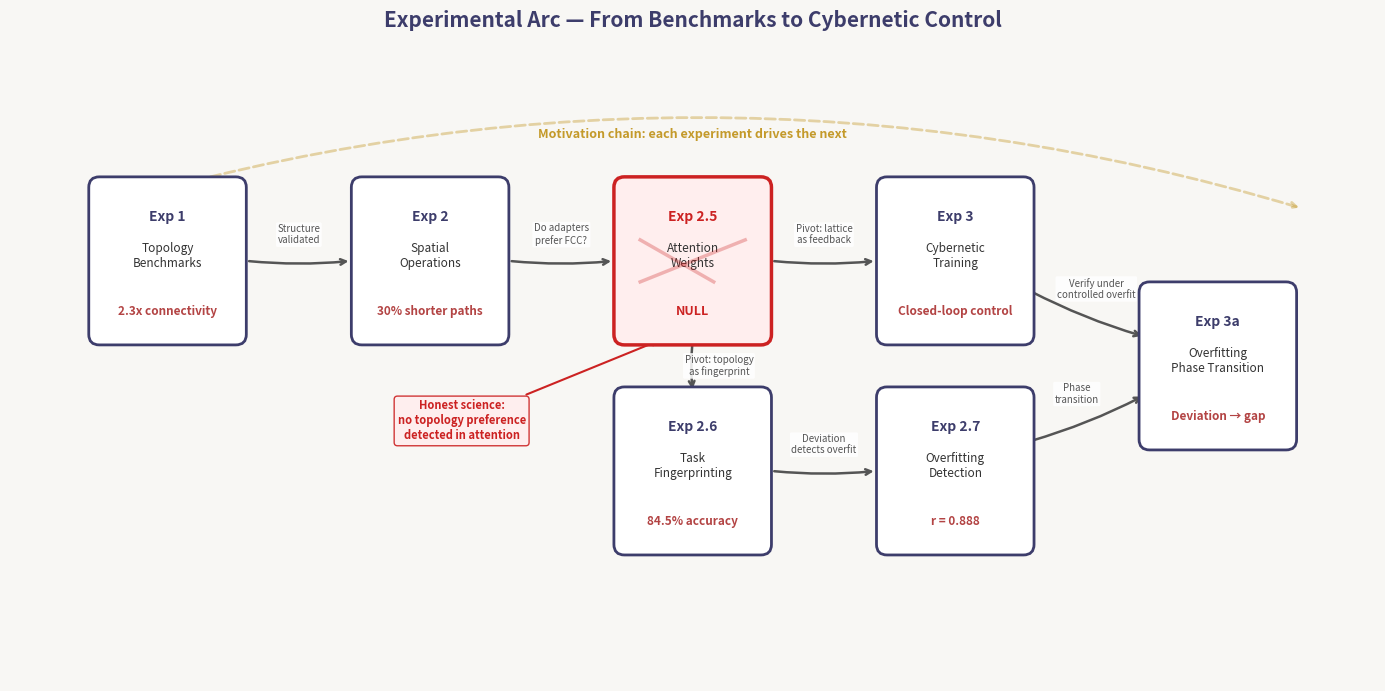

The matplotlib source for this figure: (Note: this script raises an exception after producing the figure.)
#!/usr/bin/env python
"""
Paper 3, Graphic 3: Full Experimental Arc
Directed graph showing the 7 experiments, their motivation chain,
key metrics, and the honest NULL result at Exp 2.5.
"""

import matplotlib.pyplot as plt
import matplotlib.patches as mpatches
from matplotlib.patches import FancyBboxPatch, FancyArrowPatch
import numpy as np
from pathlib import Path

# ── Palette ──────────────────────────────────────────────────────────────
CUBIC     = '#3D3D6B'
FCC       = '#B34444'
GOLD      = '#C49A2A'
TEAL      = '#2A7A7A'
NULL_RED  = '#CC2222'
BG_LIGHT  = '#F8F7F4'
EDGE_CLR  = '#555555'

# ── Experiment data ──────────────────────────────────────────────────────
experiments = [
    {
        'id': 'Exp 1',
        'title': 'Topology\nBenchmarks',
        'metric': '2.3x connectivity',
        'status': 'complete',
        'pos': (1.0, 4.0),
    },
    {
        'id': 'Exp 2',
        'title': 'Spatial\nOperations',
        'metric': '30% shorter paths',
        'status': 'complete',
        'pos': (3.5, 4.0),
    },
    {
        'id': 'Exp 2.5',
        'title': 'Attention\nWeights',
        'metric': 'NULL',
        'status': 'null',
        'pos': (6.0, 4.0),
    },
    {
        'id': 'Exp 2.6',
        'title': 'Task\nFingerprinting',
        'metric': '84.5% accuracy',
        'status': 'complete',
        'pos': (6.0, 2.0),
    },
    {
        'id': 'Exp 2.7',
        'title': 'Overfitting\nDetection',
        'metric': 'r = 0.888',
        'status': 'complete',
        'pos': (8.5, 2.0),
    },
    {
        'id': 'Exp 3',
        'title': 'Cybernetic\nTraining',
        'metric': 'Closed-loop control',
        'status': 'complete',
        'pos': (8.5, 4.0),
    },
    {
        'id': 'Exp 3a',
        'title': 'Overfitting\nPhase Transition',
        'metric': 'Deviation → gap',
        'status': 'complete',
        'pos': (11.0, 3.0),
    },
]

# Edges: (from_id, to_id, label)
edges = [
    ('Exp 1', 'Exp 2', 'Structure\nvalidated'),
    ('Exp 2', 'Exp 2.5', 'Do adapters\nprefer FCC?'),
    ('Exp 2.5', 'Exp 2.6', 'Pivot: topology\nas fingerprint'),
    ('Exp 2.5', 'Exp 3', 'Pivot: lattice\nas feedback'),
    ('Exp 2.6', 'Exp 2.7', 'Deviation\ndetects overfit'),
    ('Exp 2.7', 'Exp 3a', 'Phase\ntransition'),
    ('Exp 3', 'Exp 3a', 'Verify under\ncontrolled overfit'),
]

# ── Figure ───────────────────────────────────────────────────────────────
fig, ax = plt.subplots(1, 1, figsize=(14, 7), dpi=150)
fig.patch.set_facecolor(BG_LIGHT)
ax.set_facecolor(BG_LIGHT)

# Build position lookup
pos_map = {e['id']: e['pos'] for e in experiments}

# ── Draw edges first (behind nodes) ─────────────────────────────────────
for src, dst, label in edges:
    x0, y0 = pos_map[src]
    x1, y1 = pos_map[dst]

    # Compute midpoint for label
    mx, my = (x0 + x1) / 2, (y0 + y1) / 2

    # Draw arrow
    dx, dy = x1 - x0, y1 - y0
    dist = np.sqrt(dx**2 + dy**2)
    # Shorten arrows to not overlap with boxes
    shrink = 0.75 / dist
    sx0 = x0 + dx * shrink
    sy0 = y0 + dy * shrink
    sx1 = x1 - dx * shrink
    sy1 = y1 - dy * shrink

    ax.annotate('', xy=(sx1, sy1), xytext=(sx0, sy0),
                arrowprops=dict(arrowstyle='->', color=EDGE_CLR,
                                linewidth=1.8, connectionstyle='arc3,rad=0.05'))

    # Edge label with offset perpendicular to the edge direction
    perp_x = -dy / dist * 0.25
    perp_y = dx / dist * 0.25
    ax.text(mx + perp_x, my + perp_y, label,
            fontsize=7, ha='center', va='center', color=EDGE_CLR,
            fontstyle='italic',
            bbox=dict(boxstyle='round,pad=0.15', facecolor='white',
                      edgecolor='none', alpha=0.85))

# ── Draw nodes ───────────────────────────────────────────────────────────
BOX_W = 1.3
BOX_H = 1.4

for exp in experiments:
    x, y = exp['pos']
    is_null = exp['status'] == 'null'

    # Box colors
    if is_null:
        face = '#FFEEEE'
        edge = NULL_RED
        edge_lw = 2.5
    else:
        face = 'white'
        edge = CUBIC
        edge_lw = 2.0

    # Draw box
    box = FancyBboxPatch((x - BOX_W/2, y - BOX_H/2), BOX_W, BOX_H,
                          boxstyle='round,pad=0.1',
                          facecolor=face, edgecolor=edge,
                          linewidth=edge_lw, zorder=5)
    ax.add_patch(box)

    # Experiment ID
    id_color = NULL_RED if is_null else CUBIC
    ax.text(x, y + 0.42, exp['id'], fontsize=10, fontweight='bold',
            ha='center', va='center', color=id_color, zorder=6)

    # Title
    ax.text(x, y + 0.05, exp['title'], fontsize=8.5, ha='center',
            va='center', color='#333333', zorder=6)

    # Metric
    metric_color = NULL_RED if is_null else FCC
    metric_weight = 'bold' if is_null else 'bold'
    metric_size = 9 if is_null else 8.5
    ax.text(x, y - 0.48, exp['metric'], fontsize=metric_size,
            fontweight=metric_weight, ha='center', va='center',
            color=metric_color, zorder=6)

    # NULL cross-out for exp 2.5
    if is_null:
        ax.plot([x - 0.5, x + 0.5], [y - 0.2, y + 0.2],
                color=NULL_RED, linewidth=2.5, alpha=0.3, zorder=7)
        ax.plot([x - 0.5, x + 0.2], [y + 0.2, y - 0.2],
                color=NULL_RED, linewidth=2.5, alpha=0.3, zorder=7)

# ── Legend annotations ───────────────────────────────────────────────────
# "Honest science" callout for the NULL
null_pos = pos_map['Exp 2.5']
ax.annotate('Honest science:\nno topology preference\ndetected in attention',
            xy=(null_pos[0] - 0.3, null_pos[1] - BOX_H/2 - 0.05),
            xytext=(null_pos[0] - 2.2, null_pos[1] - BOX_H/2 - 1.0),
            fontsize=8, ha='center', color=NULL_RED,
            fontweight='bold',
            bbox=dict(boxstyle='round,pad=0.3', facecolor='#FFEEEE',
                      edgecolor=NULL_RED, alpha=0.9),
            arrowprops=dict(arrowstyle='->', color=NULL_RED, lw=1.5))

# Title arc annotation
ax.annotate('', xy=(11.8, 4.5), xytext=(0.3, 4.5),
            arrowprops=dict(arrowstyle='->', color=GOLD, lw=2,
                            connectionstyle='arc3,rad=-0.15',
                            linestyle='--', alpha=0.4))
ax.text(6.0, 5.2, 'Motivation chain: each experiment drives the next',
        fontsize=9, ha='center', va='center', color=GOLD,
        fontstyle='italic', fontweight='bold')

# ── Formatting ───────────────────────────────────────────────────────────
ax.set_xlim(-0.5, 12.5)
ax.set_ylim(0.0, 5.7)
ax.set_aspect('equal')
ax.axis('off')

fig.suptitle('Experimental Arc — From Benchmarks to Cybernetic Control',
             fontsize=15, fontweight='bold', y=0.98, color=CUBIC)

fig.tight_layout(rect=[0, 0, 1, 0.95])
out = Path(__file__).resolve().parent.parent / 'assets' / 'paper3' / 'experimental_arc.png'
fig.savefig(out, dpi=300, bbox_inches='tight', facecolor=BG_LIGHT)
plt.close(fig)
print(f'Saved: {out}')
